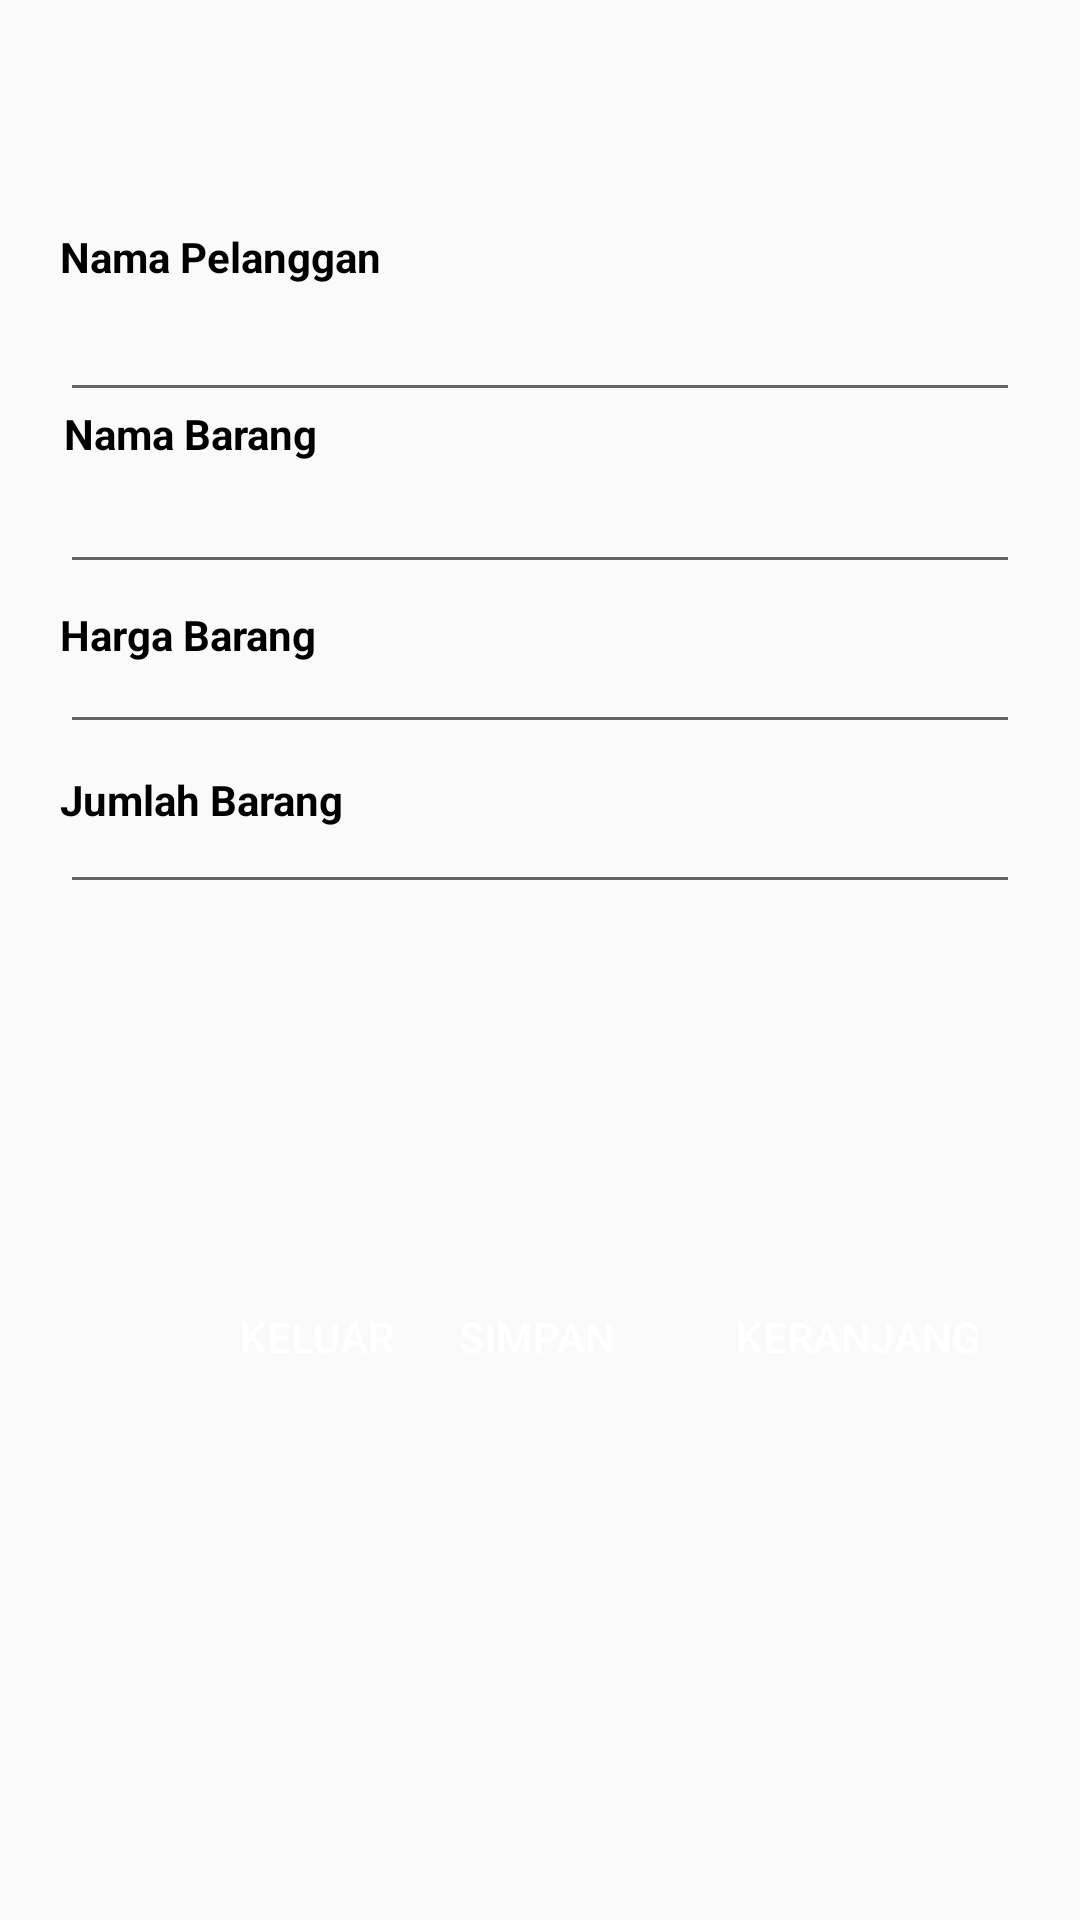

Here is an Android app screen rendered from its layout file. Give the layout XML and the strings, colors and styles it references.
<!-- AndroidManifest.xml: application theme Theme.SimpleKasir -->
<!-- res/layout/activity_main.xml -->
<?xml version="1.0" encoding="utf-8"?>
<androidx.constraintlayout.widget.ConstraintLayout
    xmlns:android="http://schemas.android.com/apk/res/android"
    xmlns:app="http://schemas.android.com/apk/res-auto"
    xmlns:tools="http://schemas.android.com/tools"
    android:id="@+id/relativeLayout"
    android:layout_width="match_parent"
    android:layout_height="match_parent"
    android:background="@drawable/background"
    android:paddingLeft="20dp"
    android:paddingRight="20dp"
    tools:context="com.murphy.simplekasir.MainActivity" >
    

    <TextView
        android:id="@+id/textpelanggan"
        android:layout_width="wrap_content"
        android:layout_height="wrap_content"
        android:layout_marginTop="52dp"
        android:labelFor="@id/pelanggan"
        android:paddingTop="24dp"
        android:text="@string/nama_pelanggan"
        android:textColor="@android:color/black"
        android:textStyle="bold"
        app:layout_constraintEnd_toEndOf="parent"
        app:layout_constraintHorizontal_bias="0.0"
        app:layout_constraintStart_toStartOf="parent"
        app:layout_constraintTop_toTopOf="parent" />

    <EditText
            android:id="@+id/pelanggan"
            android:layout_width="match_parent"
            android:layout_height="wrap_content"
            android:layout_marginTop="96dp"
            android:autofillHints="Nama Pelanggan"
            android:inputType="text"
            android:minWidth="48dp"
            android:minHeight="5dp"
            app:layout_constraintTop_toTopOf="parent"
            tools:layout_editor_absoluteX="8dp" />

    

    

    <TextView
        android:id="@+id/textbarang"
        android:layout_width="wrap_content"
        android:layout_height="wrap_content"
        android:layout_marginTop="16dp"
        android:labelFor="@+id/barang"
        android:paddingTop="24dp"
        android:text="@string/nama_barang"
        android:textColor="@android:color/black"
        android:textStyle="bold"
        app:layout_constraintEnd_toEndOf="parent"
        app:layout_constraintHorizontal_bias="0.006"
        app:layout_constraintStart_toStartOf="parent"
        app:layout_constraintTop_toBottomOf="@+id/textpelanggan"
        tools:ignore="MissingConstraints" />

    <EditText
        android:id="@+id/barang"
        android:layout_width="match_parent"
        android:layout_height="wrap_content"
        android:layout_marginTop="16dp"
        android:autofillHints="nama barang"
        android:inputType="text"
        app:layout_constraintTop_toBottomOf="@+id/pelanggan"
        tools:ignore="MissingConstraints"
        tools:layout_editor_absoluteX="20dp" />

    

    


























    <TextView
        android:id="@+id/textjmlbarang"
        android:layout_width="wrap_content"
        android:layout_height="wrap_content"
        android:layout_marginTop="12dp"
        android:labelFor="@+id/jmlbarang"
        android:paddingTop="24dp"
        android:text="@string/jumlah_barang"
        android:textColor="@android:color/black"
        android:textStyle="bold"
        app:layout_constraintBottom_toBottomOf="parent"
        app:layout_constraintEnd_toEndOf="parent"
        app:layout_constraintHorizontal_bias="0.0"
        app:layout_constraintStart_toStartOf="parent"
        app:layout_constraintTop_toBottomOf="@+id/textharga"
        app:layout_constraintVertical_bias="0.0"
        tools:ignore="MissingConstraints" />

    <EditText
        android:id="@id/jmlbarang"
        android:layout_width="match_parent"
        android:layout_height="wrap_content"
        android:layout_marginTop="12dp"
        android:autofillHints="Jumlah Barang"
        android:inputType="number"
        app:layout_constraintTop_toBottomOf="@+id/barang"
        tools:ignore="MissingConstraints"
        tools:layout_editor_absoluteX="20dp" />

    <TextView
        android:id="@+id/textharga"
        android:layout_width="wrap_content"
        android:layout_height="wrap_content"
        android:layout_marginTop="24dp"
        android:labelFor="@+id/harga"
        android:paddingTop="24dp"
        android:text="@string/harga_barang"
        android:textColor="@android:color/black"
        android:textStyle="bold"
        app:layout_constraintTop_toBottomOf="@+id/textbarang"
        tools:ignore="MissingConstraints"
        tools:layout_editor_absoluteX="1dp" />

    <EditText
        android:id="@+id/harga"
        android:layout_width="match_parent"
        android:layout_height="wrap_content"
        android:layout_marginTop="12dp"
        android:autofillHints="Harga Barang"
        android:inputType="number"
        app:layout_constraintTop_toBottomOf="@+id/jmlbarang"
        tools:ignore="MissingConstraints"
        tools:layout_editor_absoluteX="20dp" />

    <Button
        android:id="@+id/btnsimpan"
        android:layout_width="312dp"
        android:layout_height="50dp"
        android:layout_centerHorizontal="true"
        android:layout_centerVertical="true"
        android:layout_marginTop="112dp"
        android:layout_marginBottom="20dp"
        android:background="@drawable/bg_button"
        android:text="@string/simpan"
        android:textColor="@android:color/white"
        app:layout_constraintBottom_toBottomOf="parent"
        app:layout_constraintHorizontal_bias="0.342"
        app:layout_constraintLeft_toLeftOf="parent"
        app:layout_constraintRight_toRightOf="parent"
        app:layout_constraintTop_toTopOf="parent"
        app:layout_constraintVertical_bias="0.674" />

    <Button
        android:id="@+id/btnkeranjang"
        android:layout_width="132dp"
        android:layout_height="43dp"
        android:layout_marginStart="200dp"
        android:layout_marginTop="424dp"
        android:background="@drawable/bg_button"
        android:text="@string/keranjang"
        android:textColor="@android:color/white"
        app:layout_constraintStart_toStartOf="parent"
        app:layout_constraintTop_toTopOf="parent" />

    <Button
        android:id="@+id/btnkeluar"
        android:layout_width="123dp"
        android:layout_height="43dp"
        android:layout_marginStart="24dp"
        android:layout_marginTop="424dp"
        android:background="@drawable/bg_button"
        android:text="@string/keluar"
        android:textColor="@android:color/white"
        app:layout_constraintStart_toStartOf="parent"
        app:layout_constraintTop_toTopOf="parent" />

</androidx.constraintlayout.widget.ConstraintLayout>
<!-- resources referenced by this layout -->
<resources>
  <string name="harga_barang">Harga Barang</string>
  <string name="jumlah_barang">Jumlah Barang</string>
  <string name="keluar">Keluar</string>
  <string name="keranjang">Keranjang</string>
  <string name="nama_barang">Nama Barang</string>
  <string name="nama_pelanggan">Nama Pelanggan</string>
  <string name="simpan">Simpan</string>
  <string name="total_harga">Total Harga</string>
  <style name="Theme.SimpleKasir" parent="Theme.AppCompat.DayNight.NoActionBar">
          
          <item name="colorPrimary">@color/purple_500</item>
          <item name="colorPrimaryVariant">@color/purple_700</item>
          <item name="colorOnPrimary">@color/white</item>
          
          <item name="colorSecondary">@color/teal_200</item>
          <item name="colorSecondaryVariant">@color/teal_700</item>
          <item name="colorOnSecondary">@color/black</item>
          
          <item name="android:statusBarColor" tools:targetApi="l">?attr/colorPrimaryVariant</item>
          
      </style>
  <color name="purple_500">#FF6200EE</color>
  <color name="purple_700">#FF3700B3</color>
  <color name="white">#FFFFFFFF</color>
  <color name="teal_200">#FF03DAC5</color>
  <color name="teal_700">#FF018786</color>
  <color name="black">#FF000000</color>
</resources>
